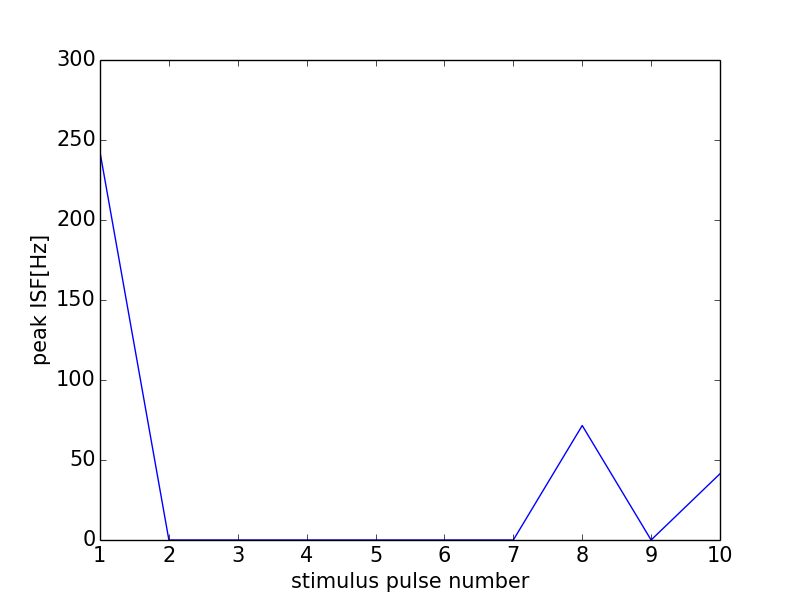

Values plotted in this chart, from the file beside it:
0, 0.0
0, 0
1, 242.4
2, 0
3, 0
4, 0
5, 0
6, 0
7, 0
8, 71.56
9, 0
10, 41.41
11, 0
